Run: headless pygame with SDL's dummy video driver; simulated clock (each Clock.tick advances the game by its frame time, no real sleeping); random seed 0; keys injected as events and as key.get_pressed() state; no mouse input.
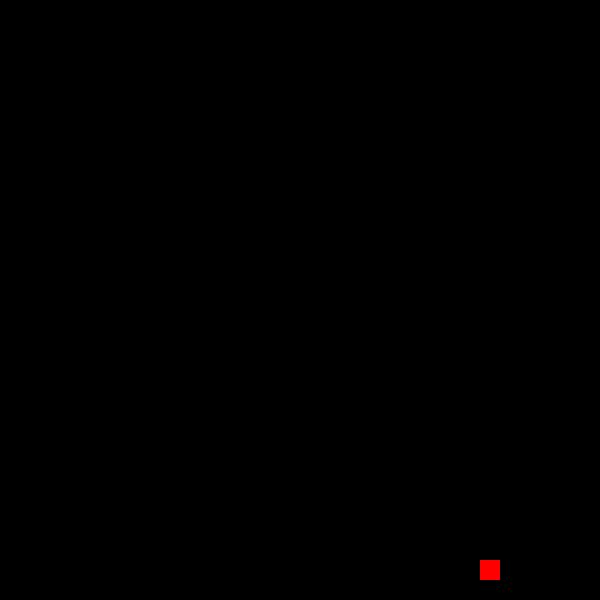
Frame 1 of 4 · flips 1–60 · no input
Frame 2 of 4 · flips 61–180 · tapped SPACE, RETURN · held RIGHT (→), D · screen unchanged from frame 1, image omitted
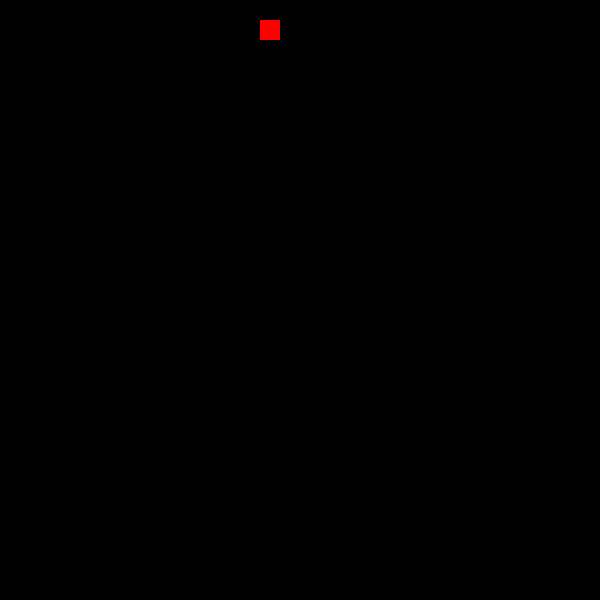
Frame 3 of 4 · flips 181–300 · held DOWN (↓), S
Frame 4 of 4 · flips 301–420 · held LEFT (←), A, UP (↑), W · screen unchanged from frame 3, image omitted

The pygame program that drew these frames:

import random
import pygame

pygame.init()

width = 600
height = 600

screen = pygame.display.set_mode((width,height))
pygame.display.set_caption("Snake game")

snake = [[200,300]]
snake_size = 20

speed = 20 

dx = speed
dy = 0

food_x = random.randrange(0,width,snake_size)
food_y = random.randrange(0,height,snake_size)

clock = pygame.time.Clock()

running = True

while running:
    for event in pygame.event.get():
        if event.type == pygame.QUIT:
            running = False
            
        if event.type == pygame.KEYDOWN:
            if event.key == pygame.K_RIGHT:
                dx = speed
                dy = 0
            if event.key == pygame.K_LEFT:
                dx = -speed
                dy = 0
            if event.key == pygame.K_UP:
                dx = 0
                dy = -speed
            if event.key == pygame.K_DOWN:
                dx = 0
                dy = speed

    head_x = snake[0][0]
    head_y = snake[0][1]

    new_head = [head_x + dx,head_y + dy]

    snake.insert(0,new_head)

    if food_x == snake[0][0] or food_y == snake[0][1]:
        food_x = random.randrange(0,width,snake_size)
        food_y = random.randrange(0,height,snake_size)
    else:
        snake.pop()

    screen.fill((0,0,0))

    for segment in snake:
        pygame.draw.rect(screen,(0,255,0),(segment[0],segment[1],snake_size,snake_size))

    pygame.draw.rect(screen,(255,0,0),(food_x,food_y,snake_size,snake_size))

    pygame.display.update()

    clock.tick(10)

pygame.quit()
